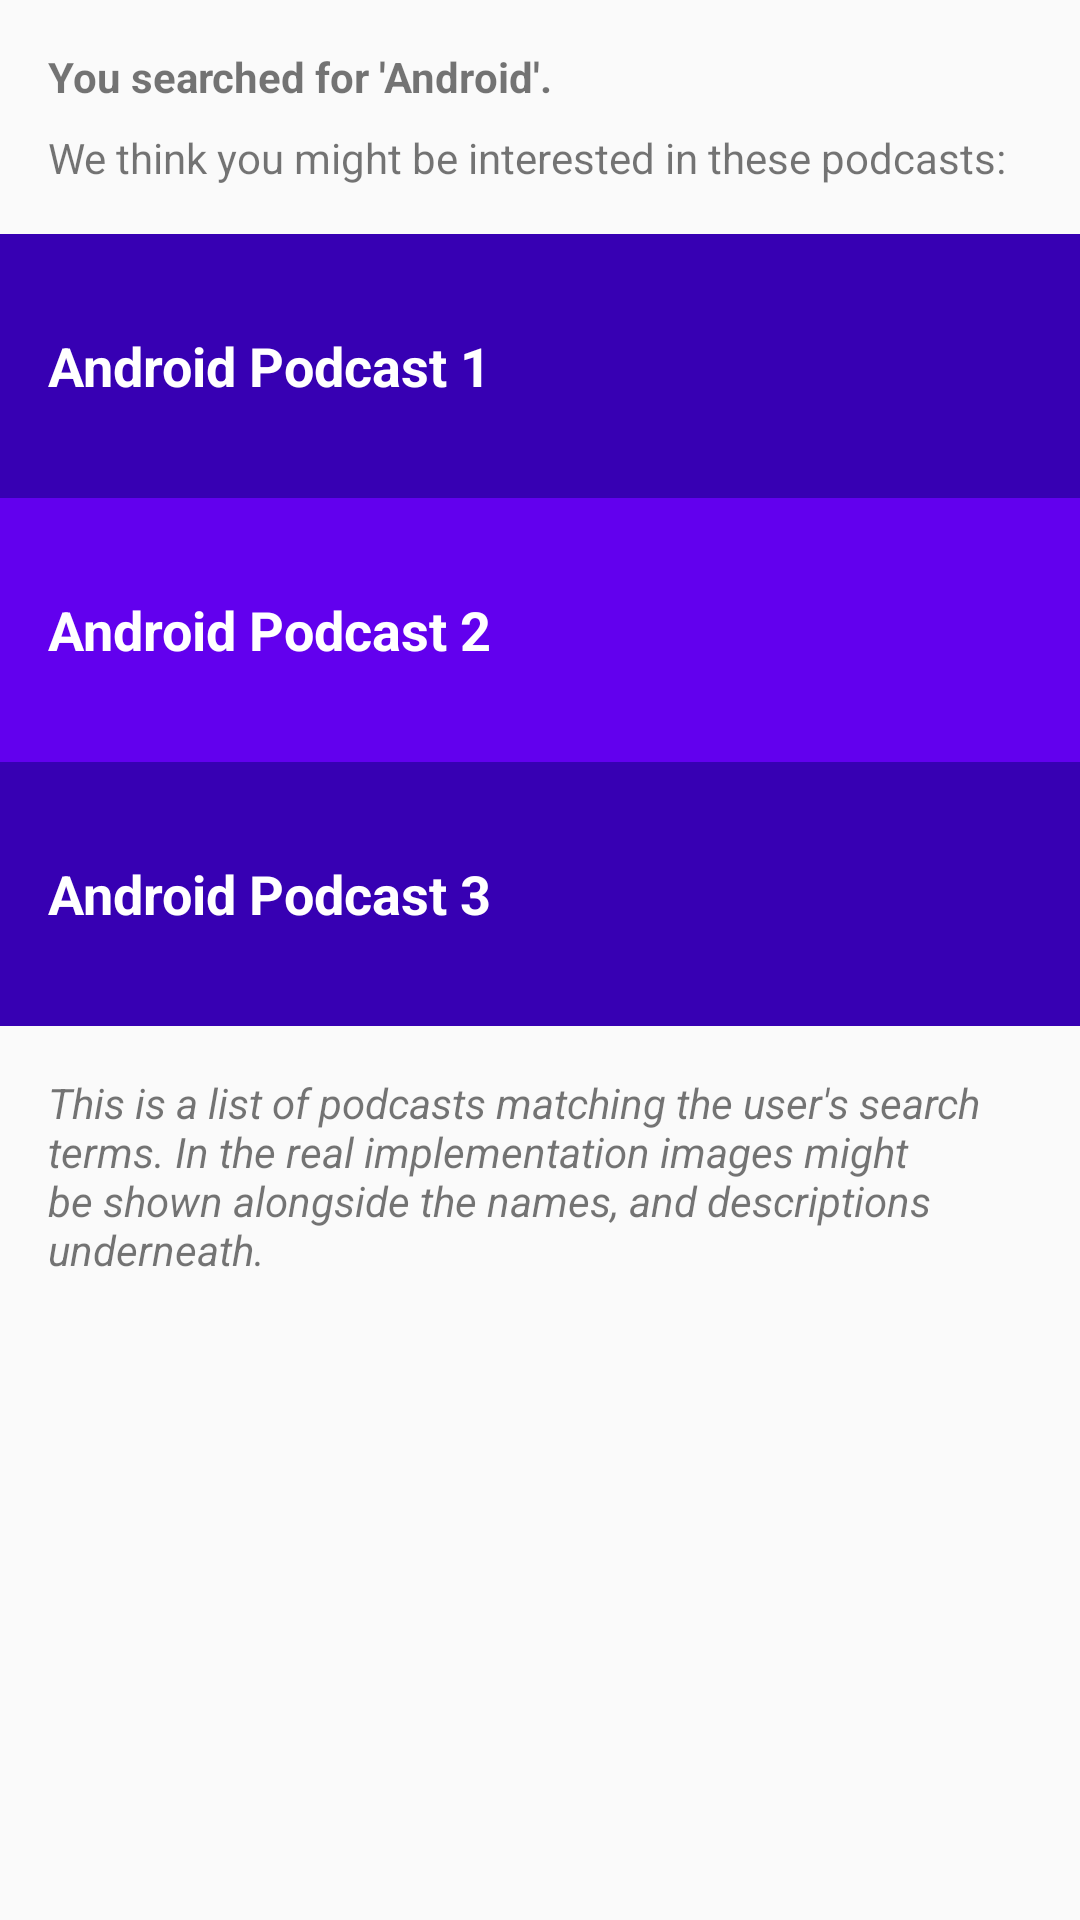

Reconstruct the res/layout file that produces this screen, plus the resources it refers to.
<!-- AndroidManifest.xml: application theme AppTheme -->
<!-- res/layout/activity_results.xml -->
<?xml version="1.0" encoding="utf-8"?>
<android.support.constraint.ConstraintLayout xmlns:android="http://schemas.android.com/apk/res/android"
    xmlns:app="http://schemas.android.com/apk/res-auto"
    xmlns:tools="http://schemas.android.com/tools"
    android:layout_width="match_parent"
    android:layout_height="match_parent"
    tools:context="com.example.david.androidbasicsmusicalstructure.ResultsActivity">

    <LinearLayout style="@style/StandardLayout">

        <LinearLayout
            style="@style/ContentLayout"
            android:layout_marginLeft="16dp"
            android:layout_marginRight="16dp">

            <TextView
                style="@style/ContentTitle"
                android:text="@string/results_title" />

            <TextView
                style="@style/ContentSubtitle"
                android:text="@string/results_subtitle" />

        </LinearLayout>

        <TextView
            android:id="@+id/podcast1"
            style="@style/CategoryStyle"
            android:background="@color/colorPrimaryDark"
            android:text="Android Podcast 1" />

        <TextView
            android:id="@+id/podcast2"
            style="@style/CategoryStyle"
            android:background="@color/colorPrimary"
            android:text="Android Podcast 2" />

        <TextView
            android:id="@+id/podcast3"
            style="@style/CategoryStyle"
            android:background="@color/colorPrimaryDark"
            android:text="Android Podcast 3" />

        <LinearLayout style="@style/NotesLayout">

            <TextView
                style="@style/NotesTextView"
                android:text="@string/results_notes" />
        </LinearLayout>
    </LinearLayout>

</android.support.constraint.ConstraintLayout>
<!-- resources referenced by this layout -->
<resources>
  <string name="results_notes">This is a list of podcasts matching the user\'s search terms. In the real implementation images might be shown alongside the names, and descriptions underneath.</string>
  <string name="results_subtitle">We think you might be interested in these podcasts:</string>
  <string name="results_title">You searched for \'Android\'.</string>
  <style name="CategoryStyle">
          <item name="android:layout_width">match_parent</item>
          <item name="android:layout_height">88dp</item>
          <item name="android:gravity">center_vertical</item>
          <item name="android:padding">16dp</item>
          <item name="android:textColor">@android:color/white</item>
          <item name="android:textStyle">bold</item>
          <item name="android:textAppearance">?android:textAppearanceMedium</item>
      </style>
  <style name="ContentLayout" parent="StandardLayout">
          <item name="android:layout_width">match_parent</item>
          <item name="android:layout_height">match_parent</item>
          <item name="android:layout_marginBottom">16dp</item>
          <item name="android:layout_marginTop">16dp</item>
          <item name="android:orientation">vertical</item>
      </style>
  <style name="ContentSubtitle">
          <item name="android:layout_width">match_parent</item>
          <item name="android:layout_height">wrap_content</item>
          <item name="android:layout_marginTop">8dp</item>
      </style>
  <style name="ContentTitle">
          <item name="android:layout_width">match_parent</item>
          <item name="android:layout_height">wrap_content</item>
          <item name="android:textStyle">bold</item>
      </style>
  <style name="NotesLayout" parent="StandardLayout">
      </style>
  <style name="NotesTextView">
          <item name="android:layout_width">wrap_content</item>
          <item name="android:layout_height">wrap_content</item>
          <item name="android:layout_marginLeft">16dp</item>
          <item name="android:layout_marginRight">16dp</item>
          <item name="android:textStyle">italic</item>
      </style>
  <style name="StandardLayout">
          <item name="android:layout_width">match_parent</item>
          <item name="android:layout_height">wrap_content</item>
          <item name="android:layout_marginTop">16dp</item>
          <item name="android:orientation">vertical</item>
      </style>
  <style name="AppTheme" parent="Theme.AppCompat.Light.DarkActionBar">
          
          <item name="colorPrimary">@color/colorPrimary</item>
          <item name="colorPrimaryDark">@color/colorPrimaryDark</item>
          <item name="colorAccent">@color/colorAccent</item>
      </style>
  <!-- not gathered from this repository: default colours our renderer supplied (Android Studio template values) -->
  <color name="colorPrimary">#FF6200EE</color>
  <color name="colorPrimaryDark">#FF3700B3</color>
  <color name="colorAccent">#FF03DAC5</color>
</resources>
